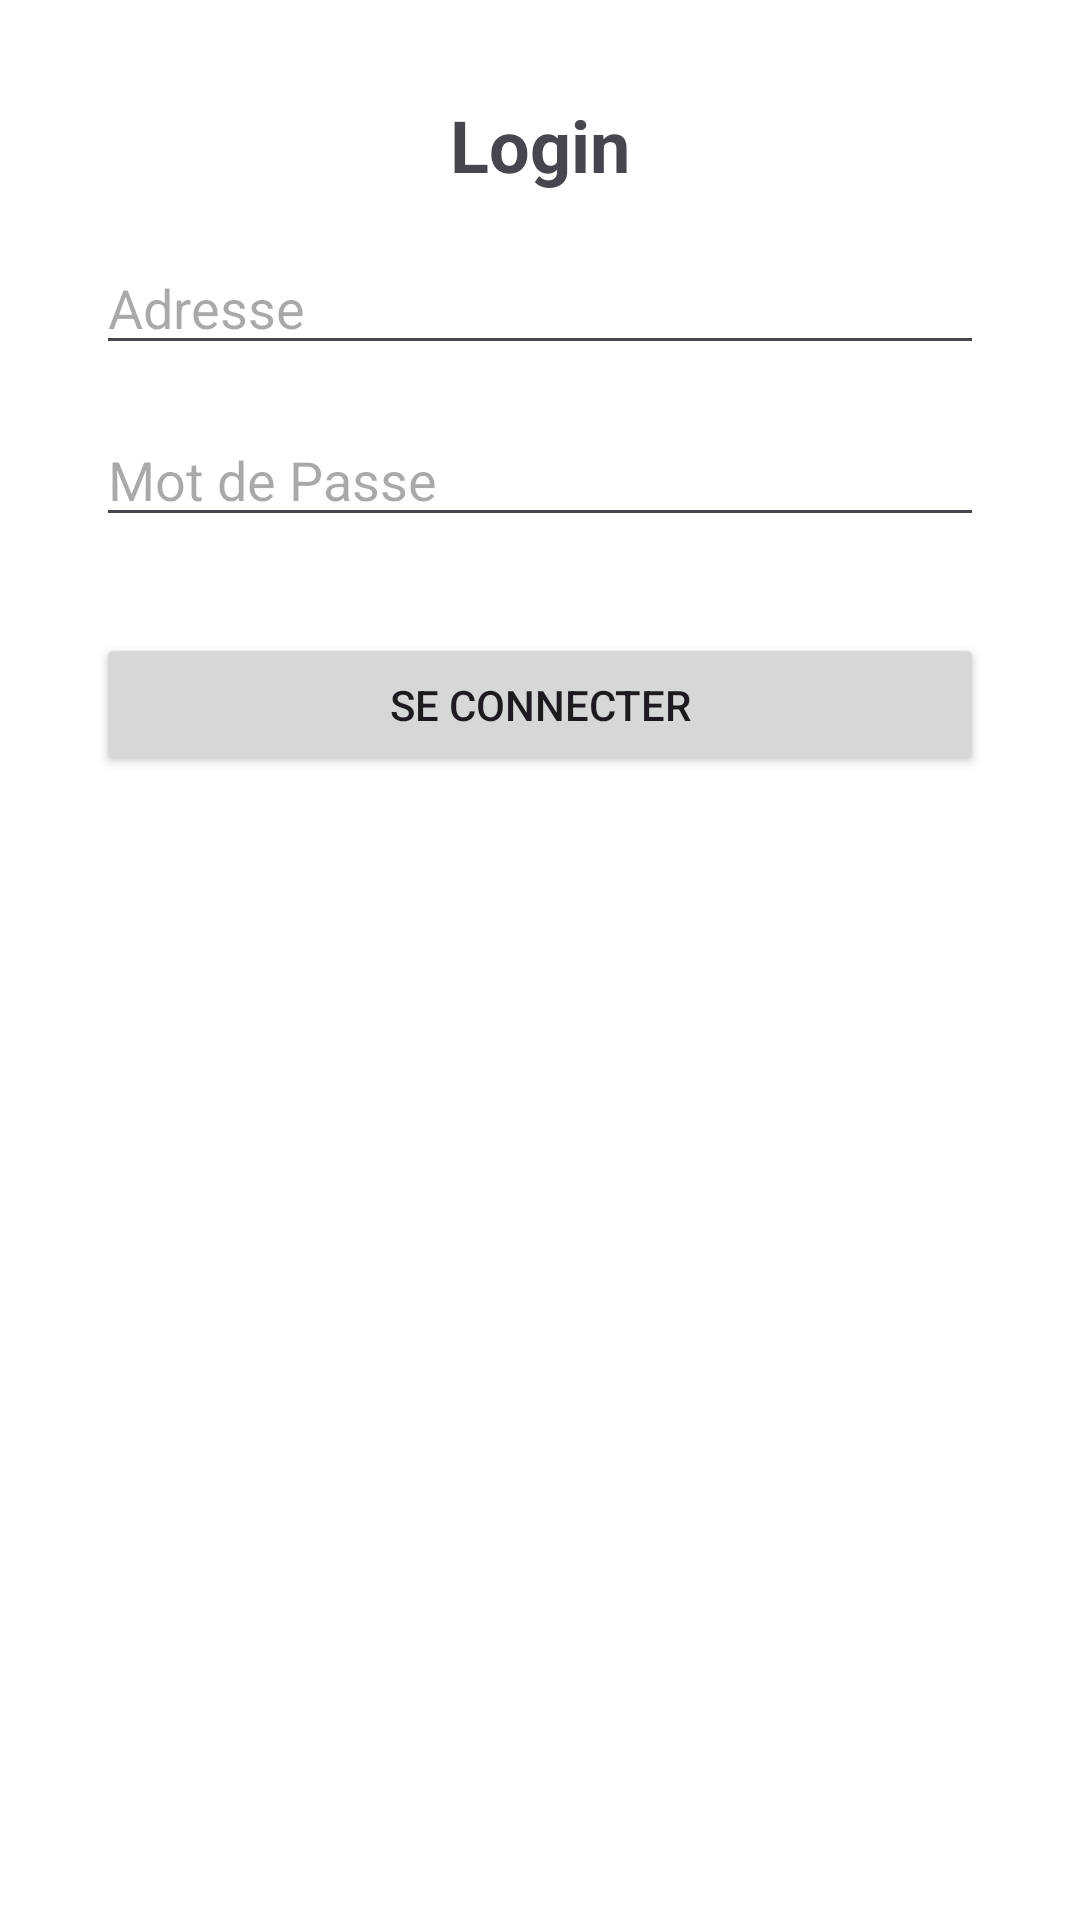

Android layout source for this screen:
<!-- AndroidManifest.xml: application theme Theme.Vote_app -->
<!-- res/layout/activity_login.xml -->
<?xml version="1.0" encoding="utf-8"?>
<androidx.constraintlayout.widget.ConstraintLayout
    xmlns:android="http://schemas.android.com/apk/res/android"
    xmlns:app="http://schemas.android.com/apk/res-auto"
    xmlns:tools="http://schemas.android.com/tools"
    android:layout_width="match_parent"
    android:layout_height="match_parent"
    android:background="@color/white">

    
    <TextView
        android:id="@+id/textViewTitle"
        android:layout_width="wrap_content"
        android:layout_height="wrap_content"
        android:text="Login"
        android:textSize="24sp"
        android:textStyle="bold"
        app:layout_constraintTop_toTopOf="parent"
        app:layout_constraintStart_toStartOf="parent"
        app:layout_constraintEnd_toEndOf="parent"
        android:layout_marginTop="32dp" />

    
    <EditText
        android:id="@+id/editTextAddress"
        android:layout_width="0dp"
        android:layout_height="wrap_content"
        android:hint="Adresse"
        app:layout_constraintStart_toStartOf="parent"
        app:layout_constraintEnd_toEndOf="parent"
        app:layout_constraintTop_toBottomOf="@+id/textViewTitle"
        android:layout_marginStart="32dp"
        android:layout_marginEnd="32dp"
        android:layout_marginTop="16dp" />

    
    <EditText
        android:id="@+id/editTextPassword"
        android:layout_width="0dp"
        android:layout_height="wrap_content"
        android:hint="Mot de Passe"
        android:inputType="textPassword"
        app:layout_constraintStart_toStartOf="parent"
        app:layout_constraintEnd_toEndOf="parent"
        app:layout_constraintTop_toBottomOf="@+id/editTextAddress"
        android:layout_marginStart="32dp"
        android:layout_marginEnd="32dp"
        android:layout_marginTop="16dp" />

    
    <Button
        android:id="@+id/buttonLogin2"
        android:layout_width="0dp"
        android:layout_height="wrap_content"
        android:text="Se Connecter"
        app:layout_constraintStart_toStartOf="parent"
        app:layout_constraintEnd_toEndOf="parent"
        app:layout_constraintTop_toBottomOf="@+id/editTextPassword"
        android:layout_marginStart="32dp"
        android:layout_marginEnd="32dp"
        android:layout_marginTop="32dp" />

</androidx.constraintlayout.widget.ConstraintLayout>
<!-- resources referenced by this layout -->
<resources>
  <style name="Theme.Vote_app" parent="Base.Theme.Vote_app" />
  <style name="Base.Theme.Vote_app" parent="Theme.Material3.DayNight.NoActionBar">
          
          
      </style>
  <!-- not gathered from this repository: default colours our renderer supplied (Android Studio template values) -->
  <color name="white">#FFFFFFFF</color>
</resources>
